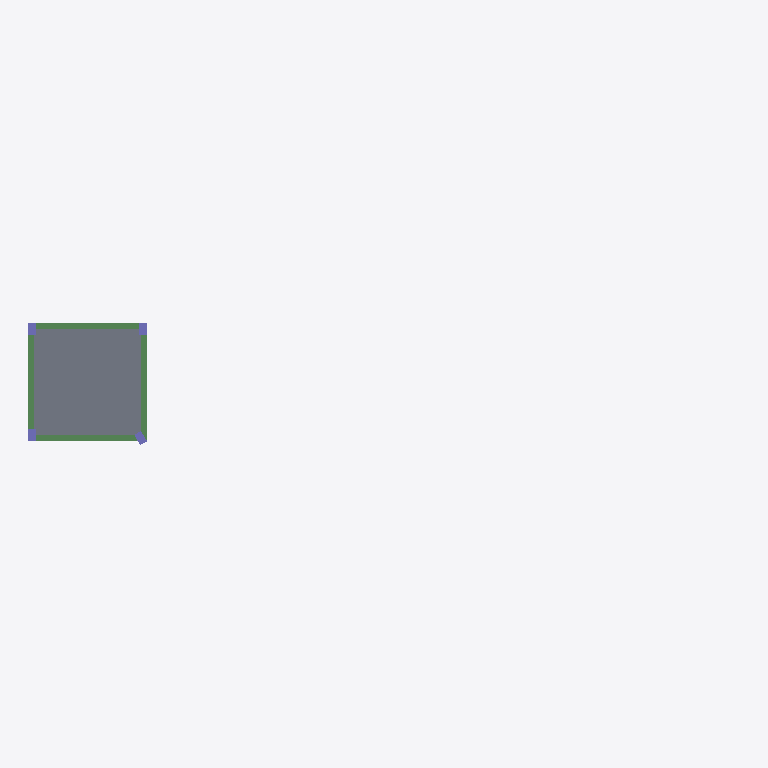
Plan cut of the same IFC building model at storey 'Story 2' (level 3.00 m, cut at 4.40 m), seen from above with north up, elements coloured by IFC class: 4 beams (green), 4 columns (violet), 1 slab (grey). Cut surfaces are drawn darker.
Extent 36.0 m × 6.2 m × 6.2 m (x, y, z). Storeys (3): Story 1 at 0.00 m; Story 2 at 3.00 m; Story 3 at 6.00 m. Elements (19): 9 IfcBeam, 8 IfcColumn, 2 IfcSlab.

HEADER;
FILE_DESCRIPTION((''),'2;1');
FILE_NAME('','2018-06-17T00:42:21',(''),(''),'Xbim File Processor version 4.0.0.0','Xbim version 4.0.0.0','');
FILE_SCHEMA(('IFC4'));
ENDSEC;
DATA;
#1=IFCPROJECT('1vGbDqMpD8lPDYolWSPtmF',#2,'BimProject',$,$,'longName__BimProject','Modeling',(#197),#8);
#46=IFCSITE('19MCqq3zfDrveObekh6cia',#2,'simple Site',$,$,#49,$,$,.ELEMENT.,$,$,$,$,$);
#51=IFCBUILDING('1B8D5SVxHAfhCpMj3d141c',#2,'simple building',$,$,#52,$,$,.ELEMENT.,$,$,$);
#54=IFCBUILDINGSTOREY('3eO_DiLXHFNw4YLR7_0xZF',#2,'Story 1',$,$,#55,$,'Story 1',.ELEMENT.,0.0);
#57=IFCBUILDINGSTOREY('1vVc09mnXC_PXjccFR8_Xj',#2,'Story 2',$,$,#58,$,'Story 2',.ELEMENT.,3000.0);
#61=IFCBUILDINGSTOREY('3JfU_0mJP2PfzJxTJTVMoE',#2,'Story 3',$,$,#62,$,'Story 3',.ELEMENT.,6000.0);
#375=IFCSLAB('0n90gj5tTDqv1ABLwtVNCd',#2,'StandardArcSlab_Thickness_250',$,'Slab Thickness 250',#378,#387,$,.FLOOR.);
#266=IFCBEAM('0GTnGxMaf6XPDK9JoSFAB_',#2,'StandardStrBeam_Rec_300_800',$,'Rectangular Beam 300 x 800',#269,#243,$,.BEAM.);
#262=IFCBEAM('0sY7hFidzC3B7lCrboO7V2',#2,'StandardStrBeam_Rec_300_800',$,'Rectangular Beam 300 x 800',#265,#243,$,.BEAM.);
#255=IFCBEAM('3IsN9mh7v5rOX1uQ7wo6oL',#2,'StandardStrBeam_Rec_300_800',$,'Rectangular Beam 300 x 800',#258,#243,$,.BEAM.);
#220=IFCBEAM('2djbxNin53TRRpESqB8wlN',#2,'StandardStrBeam_Rec_300_800',$,'Rectangular Beam 300 x 800',#223,#243,$,.BEAM.);
#344=IFCCOLUMN('09_zA6aGXDqgbCT6RxxhSD',#2,'StandardStrColumn_Rec_400_600',$,'Rectangular Col 400 x 600',#347,#351,$,.COLUMN.);
#363=IFCCOLUMN('0wGGp_2Qv2cB8d5NA8phHb',#2,'StandardStrColumn_Rec_400_600',$,'Rectangular Col 400 x 600',#366,#351,$,.COLUMN.);
#369=IFCCOLUMN('3RYLBCegTA1ObAQEfQunjB',#2,'StandardStrColumn_Rec_400_600',$,'Rectangular Col 400 x 600',#372,#351,$,.COLUMN.);
#357=IFCCOLUMN('3GfCAohyL4XPF74hS$4P2L',#2,'StandardStrColumn_Rec_400_600',$,'Rectangular Col 400 x 600',#360,#351,$,.COLUMN.);
ENDSEC;